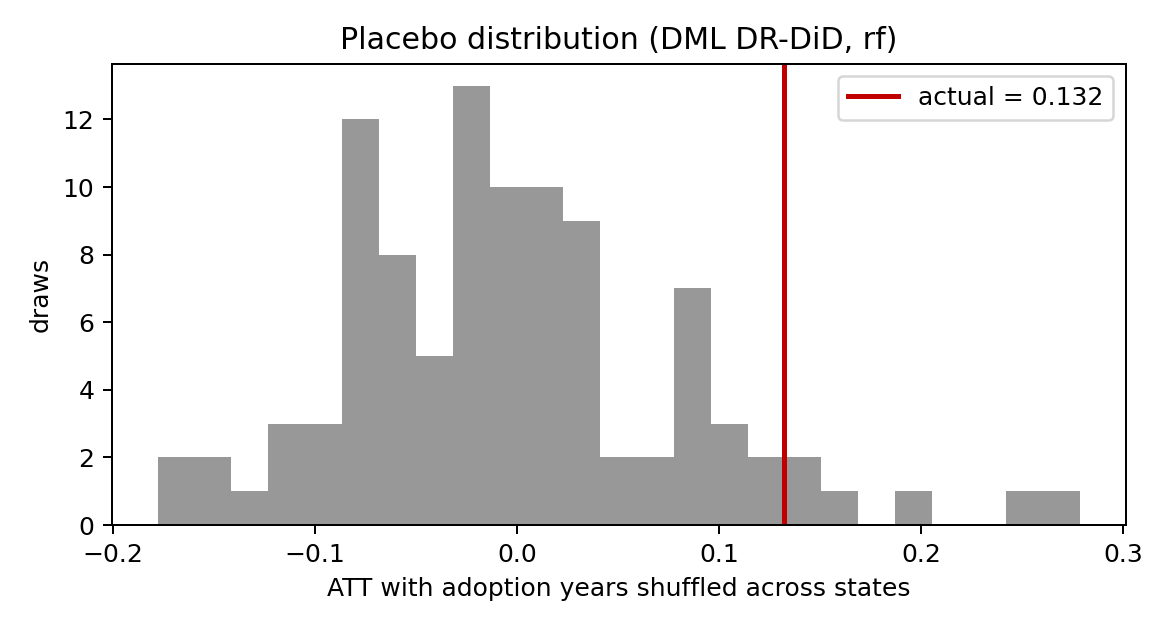

The file beside this chart, header and first rows:
draw, theta_dml, se_dml, theta_ols, n_units, n_treated
0, 0.08203, 0.06671, 0.0182, 606, 391
1, 0.004742, 0.04913, 0.0483, 771, 373
2, -0.03458, 0.05034, -0.01171, 978, 464
3, -0.1341, 0.08329, -0.01526, 466, 362
4, -0.07613, 0.08694, -0.03789, 594, 392
5, -0.07197, 0.06875, 0.0691, 645, 410
6, -0.08013, 0.1008, -0.01282, 451, 316
7, 0.01773, 0.03846, -0.006333, 877, 417
8, -0.1169, 0.05471, 0.03543, 610, 335
9, -0.01486, 0.07066, -0.02056, 563, 346
10, -0.07584, 0.1317, 0.02095, 516, 396
11, 0.2786, 0.1429, 0.1425, 574, 385
12, -0.1779, 0.05861, -0.04819, 523, 394
13, -0.07069, 0.03544, 0.0007208, 994, 427
14, -0.006747, 0.04806, 0.032, 684, 386
15, 0.1125, 0.05246, 0.02769, 731, 450
16, 0.041, 0.1167, -0.025, 511, 325
17, -0.07296, 0.04427, -0.02224, 663, 382
18, -0.01952, 0.1023, 0.003335, 529, 345
19, 0.2522, 0.05808, 0.01675, 511, 381
20, -0.1441, 0.1292, 0.04336, 660, 389
21, -0.02549, 0.04681, -0.001069, 665, 372
22, 0.09292, 0.06542, 0.04202, 736, 392
23, 0.126, 0.05388, 0.05015, 667, 430
24, -0.08247, 0.0565, 0.03324, 758, 397
25, 0.1879, 0.165, 0.02964, 550, 381
26, -0.001241, 0.03775, -0.01291, 862, 401
27, 0.08325, 0.05545, 0.03348, 754, 395
28, -0.08493, 0.06498, -0.01239, 528, 327
29, 0.02242, 0.06712, 0.03392, 579, 360
30, -0.05199, 0.06341, -0.01262, 520, 373
31, -0.02348, 0.05901, 0.09108, 450, 281
32, -0.05405, 0.1376, -0.07042, 478, 357
33, -0.0818, 0.04793, 0.02043, 672, 334
34, 0.03423, 0.1189, -0.002966, 530, 350
35, -0.000598, 0.0613, 0.02222, 620, 381
36, -0.02035, 0.07274, -0.0335, 466, 309
37, -0.007047, 0.07841, 0.006468, 472, 360
38, 0.01002, 0.04029, 0.04012, 1015, 431
39, 0.0142, 0.07466, -0.0977, 469, 358
40, 0.01602, 0.04248, 0.05255, 1037, 462
41, 0.02898, 0.08545, 0.09956, 475, 285
42, 0.03538, 0.04964, -0.006596, 609, 361
43, -0.02351, 0.06958, -0.003933, 620, 391
44, -0.01218, 0.05802, 0.02215, 706, 404
45, -0.1687, 0.1161, 0.01144, 423, 305
46, -0.06787, 0.06349, -0.04025, 552, 369
47, -0.08918, 0.07297, -0.1079, 498, 364
48, 0.1375, 0.07919, 0.006654, 566, 360
49, 0.08516, 0.03713, 0.04395, 848, 458
50, -0.07722, 0.09236, 0.01475, 738, 413
51, -0.01614, 0.09861, -0.04086, 603, 424
52, 0.03984, 0.05938, 0.02967, 518, 348
53, 0.05227, 0.05084, 0.006362, 608, 403
54, -0.07487, 0.05271, -0.0009427, 767, 434
55, -0.0988, 0.08121, 0.02844, 578, 353
56, -0.1579, 0.09319, -0.07323, 405, 292
57, 0.000553, 0.04722, -0.00557, 938, 431
58, 0.03683, 0.08155, -0.008023, 551, 334
59, 0.1203, 0.06815, -0.008859, 563, 386
... 40 more rows
